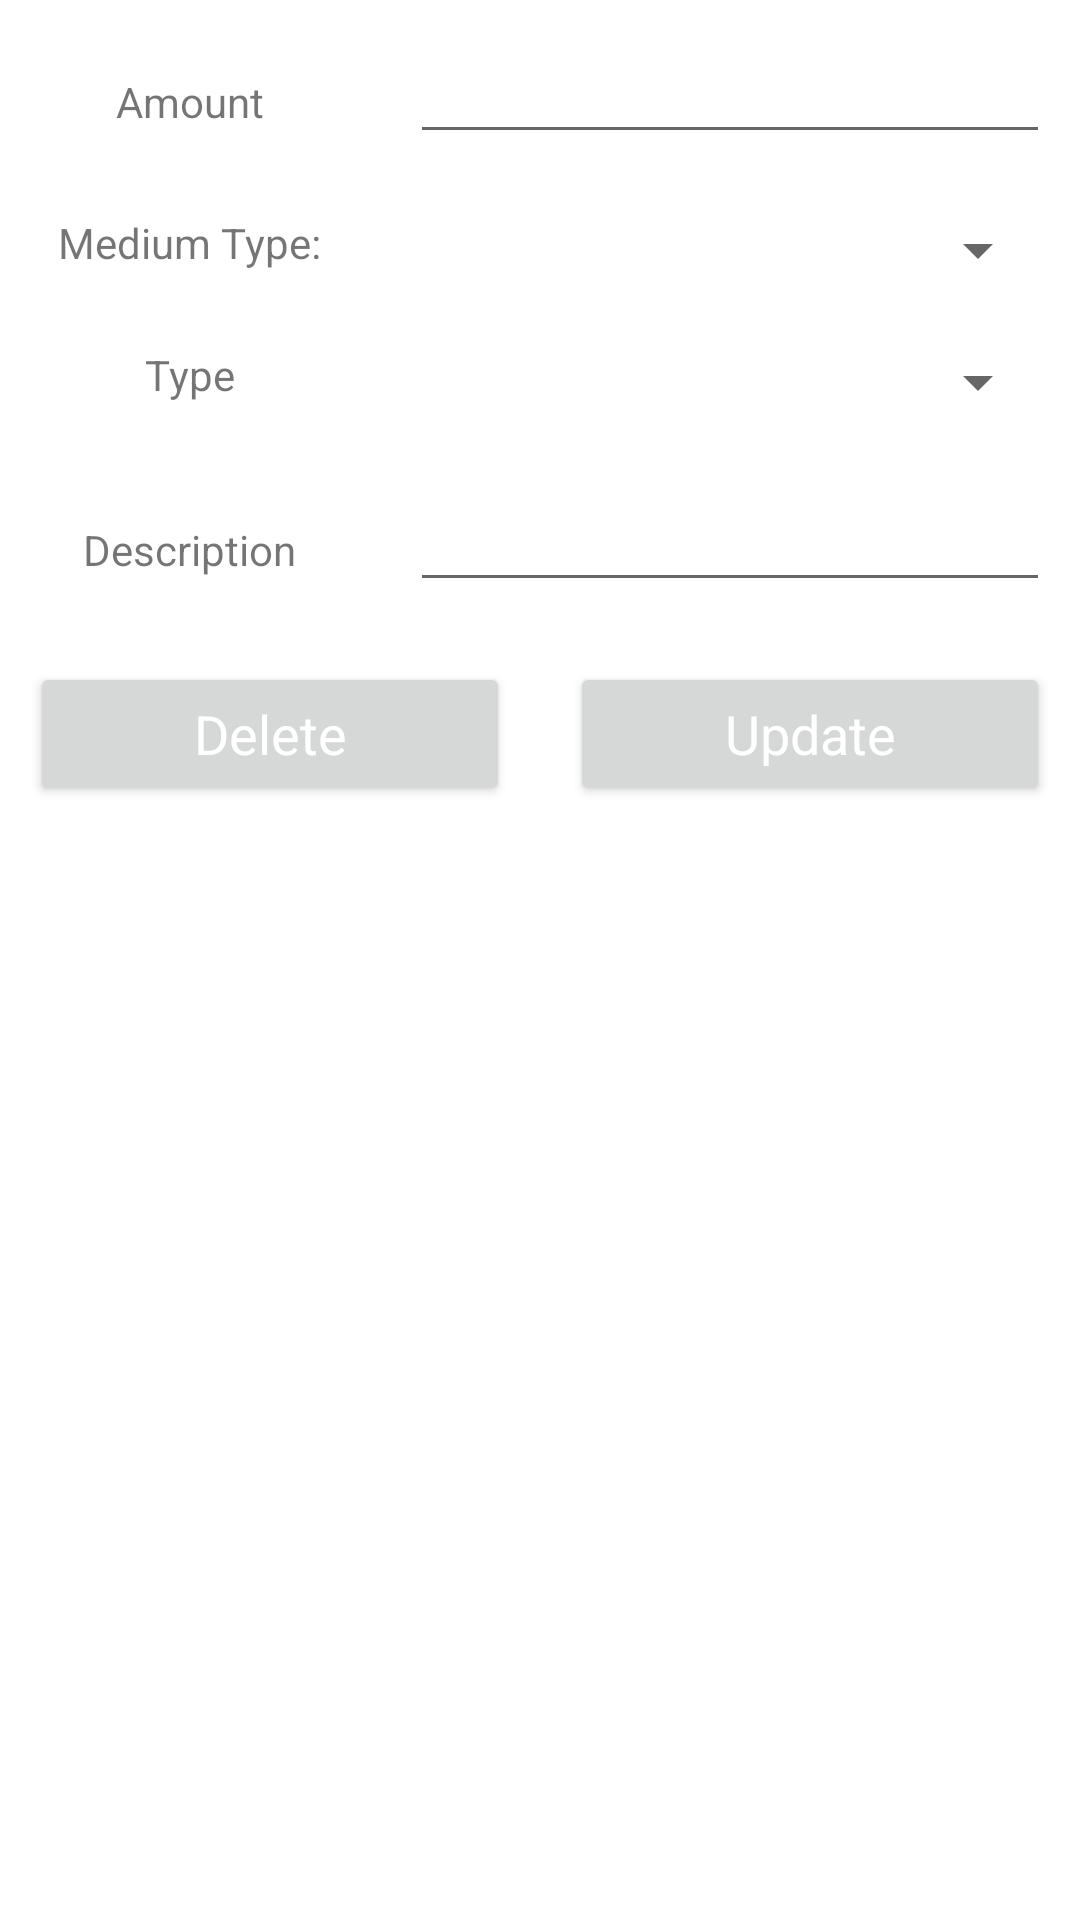

Layout XML and referenced resources for this Android screen:
<!-- AndroidManifest.xml: application theme Theme.ExpenseTracker -->
<!-- res/layout/update_data_layout.xml -->
<?xml version="1.0" encoding="utf-8"?>
<LinearLayout
    xmlns:android="http://schemas.android.com/apk/res/android"
    android:layout_width="match_parent"
    android:orientation="vertical"
    android:layout_height="match_parent">
    <ScrollView
        android:layout_width="match_parent"
        android:layout_height="match_parent">
        <LinearLayout
            android:layout_width="match_parent"
            android:orientation="vertical"
            android:layout_height="match_parent">

            <LinearLayout
                android:layout_width="match_parent"
                android:layout_height="wrap_content"
                android:orientation="horizontal">

                <RelativeLayout
                    android:layout_width="0dp"
                    android:layout_weight="1"
                    android:layout_margin="10dp"
                    android:gravity="center"
                    android:layout_height="wrap_content">
                    <TextView
                        android:layout_width="wrap_content"
                        android:layout_height="wrap_content"
                        android:text="Amount"/>

                </RelativeLayout>

                <RelativeLayout
                    android:layout_width="0dp"
                    android:layout_weight="2"
                    android:layout_margin="10dp"

                    android:layout_height="wrap_content">
                    <EditText
                        android:layout_width="match_parent"
                        android:layout_height="wrap_content"
                        android:id="@+id/amount_edt"/>
                </RelativeLayout>
            </LinearLayout>
            <LinearLayout
                android:layout_width="match_parent"
                android:layout_height="wrap_content"
                android:orientation="horizontal">

                <RelativeLayout
                    android:layout_width="0dp"
                    android:layout_weight="1"
                    android:layout_margin="10dp"
                    android:gravity="center"
                    android:layout_height="wrap_content">
                    <TextView
                        android:layout_width="wrap_content"
                        android:layout_height="wrap_content"
                        android:text="Medium Type:"/>

                </RelativeLayout>

                <RelativeLayout
                    android:layout_width="0dp"
                    android:layout_weight="2"
                    android:layout_margin="10dp"

                    android:layout_height="wrap_content">
                    <Spinner
                        android:layout_width="match_parent"
                        android:layout_height="wrap_content"
                        android:id="@+id/medium_edt_spinner_update"/>
                </RelativeLayout>

            </LinearLayout>
            <LinearLayout
                android:layout_width="match_parent"
                android:layout_height="wrap_content"
                android:orientation="horizontal">

                <RelativeLayout
                    android:layout_width="0dp"
                    android:layout_weight="1"
                    android:layout_margin="10dp"
                    android:gravity="center"
                    android:layout_height="wrap_content">
                    <TextView
                        android:layout_width="wrap_content"
                        android:layout_height="wrap_content"
                        android:text="Type"/>

                </RelativeLayout>

                <RelativeLayout
                    android:layout_width="0dp"
                    android:layout_weight="2"
                    android:layout_margin="10dp"

                    android:layout_height="wrap_content">
                    <Spinner
                        android:layout_width="match_parent"
                        android:layout_height="wrap_content"
                        android:id="@+id/type_edt_spinner_update"/>
                </RelativeLayout>

            </LinearLayout>

            <LinearLayout
                android:layout_width="match_parent"
                android:layout_height="wrap_content"
                android:orientation="horizontal">

                <RelativeLayout
                    android:layout_width="0dp"
                    android:layout_weight="1"
                    android:layout_margin="10dp"
                    android:gravity="center"
                    android:layout_height="wrap_content">
                    <TextView
                        android:layout_width="wrap_content"
                        android:layout_height="wrap_content"
                        android:text="Description"/>

                </RelativeLayout>

                <RelativeLayout
                    android:layout_width="0dp"
                    android:layout_weight="2"
                    android:layout_margin="10dp"

                    android:layout_height="wrap_content">
                    <EditText
                        android:layout_width="match_parent"
                        android:layout_height="wrap_content"
                        android:id="@+id/type_edt"/>
                </RelativeLayout>
            </LinearLayout>

            <LinearLayout
                android:layout_width="match_parent"
                android:layout_height="wrap_content"
                android:orientation="horizontal">

                <RelativeLayout
                    android:layout_width="0dp"
                    android:layout_weight="1"
                    android:layout_margin="10dp"
                    android:gravity="center"
                    android:layout_height="wrap_content">
                    <Button
                        android:layout_width="match_parent"
                        android:layout_height="wrap_content"
                        android:id="@+id/btnDelete"
                        android:text="Delete"
                        android:textAppearance="?android:textAppearanceMedium"
                        android:textColor="@color/white" />


                </RelativeLayout>

                <RelativeLayout
                    android:layout_width="0dp"
                    android:layout_weight="1"
                    android:layout_margin="10dp"
                    android:gravity="center"
                    android:layout_height="wrap_content">
                    <Button
                        android:layout_width="match_parent"
                        android:layout_height="wrap_content"
                        android:id="@+id/btnUpdate"
                        android:text="Update"
                        android:textAppearance="?android:textAppearanceMedium"
                        android:textColor="@color/white" />


                </RelativeLayout>


            </LinearLayout>

        </LinearLayout>
    </ScrollView>
</LinearLayout>
<!-- resources referenced by this layout -->
<resources>
  <color name="white">#FFFFFFFF</color>
  <style name="Theme.ExpenseTracker" parent="Theme.MaterialComponents.DayNight.DarkActionBar">
          
          <item name="colorPrimary">@color/purple_500</item>
          <item name="colorPrimaryVariant">@color/purple_700</item>
          <item name="colorOnPrimary">@color/white</item>
          
          <item name="colorSecondary">@color/teal_200</item>
          <item name="colorSecondaryVariant">@color/teal_700</item>
          <item name="colorOnSecondary">@color/black</item>
          
          <item name="android:statusBarColor" tools:targetApi="l">?attr/colorPrimaryVariant</item>
          
          <item name="windowActionBar">false</item>
          <item name="windowNoTitle">true</item>
      </style>
  <color name="purple_500">#FF6200EE</color>
  <color name="purple_700">#5834AA</color>
  <color name="teal_200">#FF03DAC5</color>
  <color name="teal_700">#1D706F</color>
  <color name="black">#FF000000</color>
</resources>
